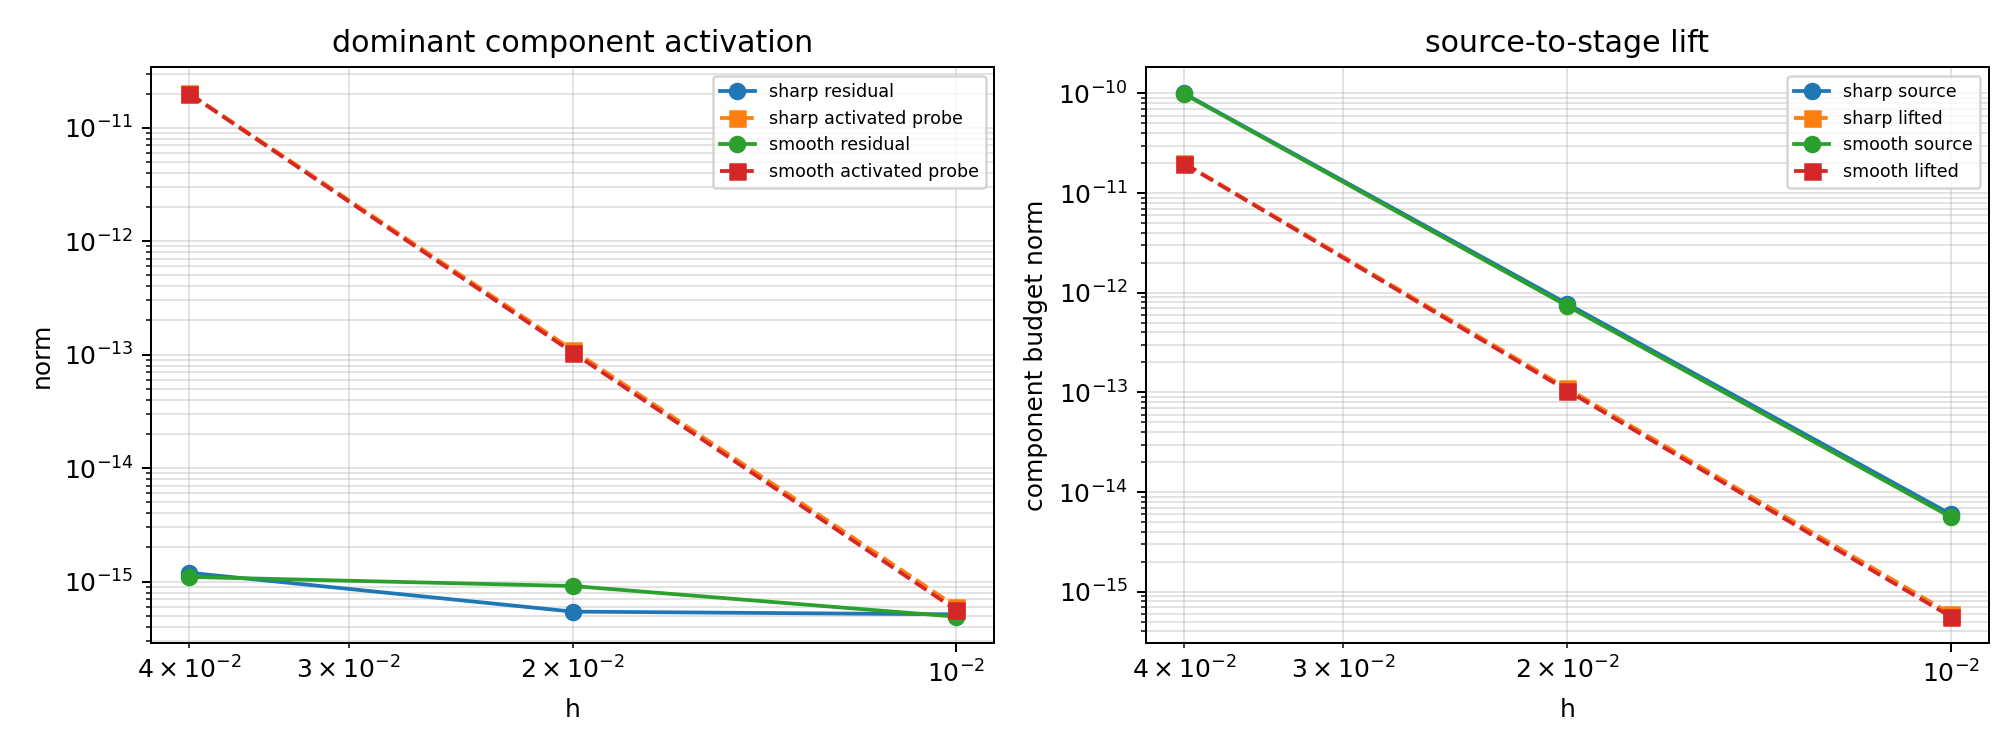

Source data for this figure (header and first rows):
case, h, component, block, t_final, status, error_message, newton_iterations, runtime_sec, rows, body_index, component_kind, component_source_dim, component_lifted_rows, component_source_norm, component_lifted_probe_norm, expected_component_lifted_probe_norm, component_lift_norm_ratio, component_lift_norm_ratio_deviation, component_source_fraction_of_block, component_lifted_fraction_of_block, max_component_activation_residual_norm, max_component_activation_stage_residual_…, max_activated_probe_component_norm
cylindrical_smooth, 0.04, body0_translational_balance_source, newton_euler_weak_balance, 0.04, stage_probe_component_activation_solved_…, , 6, 4.93714949e-01, 9, 0, translational_balance, 3, 9, 9.9038837745951575e-11, 1.9807767549190312e-11, 1.9807767549190316e-11, 9.9999999999999989e-01, 1.1102230246251565e-16, 9.4168595821829959e-01, 9.4168595821829937e-01, 1.0980400105034372e-15, 1.0951310161929278e-15, 1.9807767549190312e-11
cylindrical_smooth, 0.02, body0_translational_balance_source, newton_euler_weak_balance, 0.02, stage_probe_component_activation_solved_…, , 6, 4.46837201e-01, 9, 0, translational_balance, 3, 9, 7.3699204465994335e-13, 1.0422641449191698e-13, 1.0422641449191696e-13, 1.0000000000000002e+00, 2.2204460492503131e-16, 9.3786061896212869e-01, 9.3786061896212869e-01, 9.1336002390095772e-16, 9.1010702839178344e-16, 1.0422641449191698e-13
cylindrical_smooth, 0.01, body0_translational_balance_source, newton_euler_weak_balance, 0.01, stage_probe_component_activation_solved_…, , 6, 4.49553551e-01, 9, 0, translational_balance, 3, 9, 5.6225021084640750e-15, 5.6225021084640760e-16, 5.6225021084640750e-16, 1.0000000000000002e+00, 2.2204460492503131e-16, 9.4034616809562721e-01, 9.4034616809562732e-01, 4.9059522790458398e-16, 4.8652060620305119e-16, 5.6225021084640760e-16
cylindrical_sharp, 0.04, body0_translational_balance_source, newton_euler_weak_balance, 0.04, stage_probe_component_activation_solved_…, , 6, 6.85359863e-01, 9, 0, translational_balance, 3, 9, 1.0027926418146806e-10, 2.0055852836293612e-11, 2.0055852836293612e-11, 1.0000000000000000e+00, 0.0000000000000000e+00, 9.2135500428766837e-01, 9.2135500428766848e-01, 1.1954030531725517e-15, 1.1900701367633364e-15, 2.0055852836293612e-11
cylindrical_sharp, 0.02, body0_translational_balance_source, newton_euler_weak_balance, 0.02, stage_probe_component_activation_solved_…, , 6, 7.42652872e-01, 9, 0, translational_balance, 3, 9, 7.7566325028882932e-13, 1.0969534883928589e-13, 1.0969534883928590e-13, 9.9999999999999989e-01, 1.1102230246251565e-16, 9.2314681358862227e-01, 9.2314681358862238e-01, 5.4335208715089549e-16, 5.4050855697225969e-16, 1.0969534883928589e-13
cylindrical_sharp, 0.01, body0_translational_balance_source, newton_euler_weak_balance, 0.01, stage_probe_component_activation_solved_…, , 6, 5.91077367e-01, 9, 0, translational_balance, 3, 9, 6.0140268926714264e-15, 6.0140268926714268e-16, 6.0140268926714268e-16, 1.0000000000000000e+00, 0.0000000000000000e+00, 9.2034195907905236e-01, 9.2034195907905236e-01, 5.1434342036641886e-16, 5.0572175516269185e-16, 6.0140268926714268e-16
